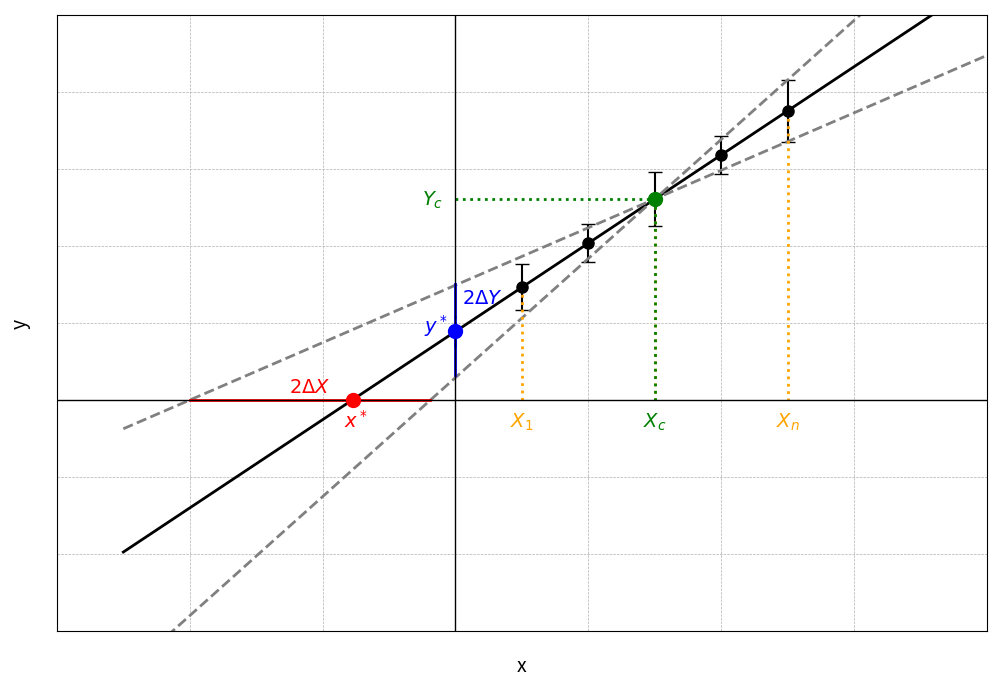

Here is the Python script that generated this plot:
import numpy as np
import matplotlib.pyplot as plt

# Исходные экспериментальные данные
x_exp = np.array([1, 2, 3, 4, 5])
y_exp = np.array([2.2, 4.1, 6.0, 7.8, 9.9])  # Исходные значения
y_err = np.array([0.6, 0.5, 0.7, 0.5, 0.8])  # Погрешности по y

# Используем метод наименьших квадратов для вычисления углового коэффициента и свободного члена
A = np.vstack([x_exp, np.ones_like(x_exp)]).T
k, b = np.linalg.lstsq(A, y_exp, rcond=None)[0]

# Уменьшаем угол наклона (уменьшаем k)
k *= 0.6  # Уменьшаем наклон

# Смещаем точки так, чтобы они лежали на новой прямой с учетом погрешности
y_exp_corrected = k * x_exp + b  # Корректируем значения точек на прямой

# Погрешность углового коэффициента
Δk = 0.4  # Погрешность углового коэффициента

# Диапазон x для графика (продлеваем диапазон)
x = np.linspace(-5, 8, 500)

# Мы хотим, чтобы вспомогательные прямые пересекались в точке (3, 3.71)
# Для этого находим свободный член (b) для вспомогательных прямых:
# Мы должны решить для b: y = k * x + b, где x = 3, y = 3.71

# Для верхней прямой (с положительной погрешностью)
b_upper = 3.71 - (k + Δk) * 3  # Решаем для b в верхней прямой
upper_line = (k + Δk) * x + b_upper  # Верхняя вспомогательная прямая

# Для нижней прямой (с отрицательной погрешностью)
b_lower = 3.71 - (k - Δk) * 3  # Для нижней прямой свободный член тот же
lower_line = (k - Δk) * x + b_lower  # Нижняя вспомогательная прямая

# Пересечения наилучшей прямой с осями
x_star = -b / k  # Пересечение с осью x
y_star = b       # Пересечение с осью y

# Пересечения вспомогательных прямых с осями
x_star_upper = -b_upper / (k + Δk)  # Пересечение верхней вспомогательной прямой
x_star_lower = -b_lower / (k - Δk)  # Пересечение нижней вспомогательной прямой

# Вычисление центра тяжести
xc = np.mean(x_exp)
yc = np.mean(y_exp_corrected)

# Сдвигаем все элементы графика на 1.5 единицы вверх
shift_y = 1.5

# Сдвигаем все значения y
y_exp_corrected += shift_y
upper_line += shift_y
lower_line += shift_y
y_star += shift_y
yc += shift_y

# Построение графика
plt.figure(figsize=(12, 8))

# Экспериментальные точки с погрешностями (сдвигаем только точки на прямую)
plt.errorbar(x_exp, y_exp_corrected, yerr=y_err, fmt='o', color='black', capsize=5, markersize=8)

# Строим прямые
plt.plot(x, k * x + b + shift_y, label='Наилучшая прямая', color='black', linewidth=2)
plt.plot(x, upper_line, linestyle='--', color='gray', linewidth=2)
plt.plot(x, lower_line, linestyle='--', color='gray', linewidth=2)

# Пересечения с осями
# Обновление координат красной точки (по запросу)
plt.scatter([-1.55], [0], color='red', zorder=5, s=100)
plt.scatter([0], [y_star], color='blue', zorder=5, s=100)

# Линии для двойной погрешности
plt.plot([0, 0], [y_star - Δk, y_star + Δk], color='blue', linestyle='--', linewidth=2)

# Центр тяжести
plt.scatter([xc], [yc], color='green', zorder=5, s=100)

# Добавление пунктирных линий для каждой экспериментальной точки с указанием X1, X2, X3...
for i, (x_val, y_val, err) in enumerate(zip(x_exp, y_exp_corrected, y_err)):
    # Пунктирные линии от каждой точки перпендикулярно к оси X
    if i != 1 and i != 3:  # Убираем линии для 2 и 4 точки
        plt.plot([x_val, x_val], [y_val, 0], linestyle=':', color='orange', linewidth=2)
    if i == 0:
        plt.text(x_val, -0.7, r'$X_1$', ha='center', color='orange', fontsize=14, weight='bold')
    if i == 4:
        plt.text(x_val, -0.7, r'$X_n$', ha='center', color='orange', fontsize=14, weight='bold')

# Убираем координаты зеленой точки с графика
# Добавление зеленых пунктирных линий от центра тяжести к осям
plt.plot([xc, xc], [yc, 0], linestyle=':', color='green', linewidth=2)  # к оси X
plt.plot([0, xc], [yc, yc], linestyle=':', color='green', linewidth=2)  # к оси Y

# Подписи для Xc и Yc
plt.text(xc, -0.7, r'$X_c$', color='green', ha='center', fontsize=14, weight='bold')  # на оси X
plt.text(-0.5, yc, r'$Y_c$', color='green', va='center', fontsize=14, weight='bold')  # на оси Y

# Добавление красной сплошной линии для 2deltaX
plt.plot([-4, -0.38], [0, 0], color='red', linewidth=2)  # Сплошная красная линия для 2deltaX

# Подпись 2deltaX по центру красной линии
plt.text(-2.19, 0.2, r'$2\Delta X$', color='red', ha='center', fontsize=14, weight='bold')

# Добавление синей сплошной линии от (0, 3) до (0, 0.65)
plt.plot([0, 0], [3, 0.65], color='blue', linewidth=2)

# Подпись для синей линии
plt.text(-0.3, 1.75, r'$y^*$', color='blue', ha='center', fontsize=14, weight='bold')

# Добавление подписи для 2deltaY
plt.text(0.4, 2.5, r'$2\Delta Y$', color='blue', ha='center', fontsize=14, weight='bold')

# Подпись для синей точки
plt.text(-1.5, -0.7, r'$x^*$', color='red', ha='center', fontsize=14, weight='bold')

# Настройки графика
plt.axhline(0, color='black', linewidth=1)
plt.axvline(0, color='black', linewidth=1)
plt.xlim(-6, 8)
plt.ylim(-6, 10)
plt.xlabel('x', fontsize=14)
plt.ylabel('y', fontsize=14)
plt.grid(True, which='both', linestyle='--', linewidth=0.5)

# Скрытие меток осей (делаем их прозрачными)
plt.tick_params(axis='both', which='both', labelcolor='white', length=0)

# Показываем график
plt.show()
